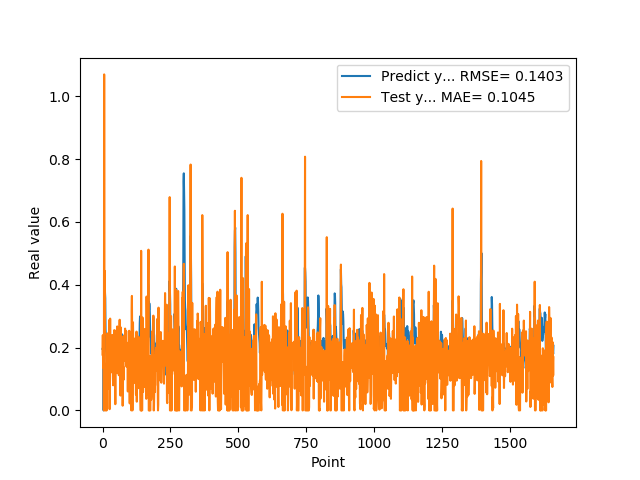

The file beside this chart, header and first rows:
1.955727785830000398e-01, 1.776201183441744602e-01
1.954265981910000005e-01, 2.395017319993270610e-01
2.004670947789999880e-01, 1.358341047137290591e-01
2.029463946819999587e-01, 1.596290454179402629e-01
0.000000000000000000e+00, 1.634370926220639342e-01
1.862521618600000151e-01, 0.000000000000000000e+00
1.862153261900000301e-01, 1.069570643518912068e+00
4.038094580169999670e-01, 2.433338980147116970e-01
4.118085205549999461e-01, 4.437250537951856200e-01
3.743042349819999948e-01, 0.000000000000000000e+00
3.571429848669999685e-01, 0.000000000000000000e+00
2.572054266930000055e-01, 0.000000000000000000e+00
2.409307956699999753e-01, 0.000000000000000000e+00
2.253161966800000249e-01, 6.079820835919012151e-02
1.935185044999999937e-01, 1.416185355965108306e-01
1.787700653079999924e-01, 0.000000000000000000e+00
1.622045934200000150e-01, 1.411842701434329050e-01
1.761920750140000269e-01, 1.648422293884689305e-01
1.883655935530000325e-01, 2.450837183159666754e-01
1.861467957499999548e-01, 2.153056046891154984e-01
1.954913884399999968e-01, 1.303526667515629289e-01
1.954011768099999935e-01, 1.943424783627304697e-01
1.660518944260000185e-01, 1.617404448219221524e-01
1.907722949980000249e-01, 6.839235523299440345e-02
2.156041562559999625e-01, 2.875291916049605434e-01
1.898660957809999716e-01, 2.443831825962227144e-01
1.770474612709999895e-01, 3.837545380175162116e-03
2.001174986360000074e-01, 1.369474573944307882e-01
1.948629021640000125e-01, 2.922041344904379723e-01
1.922753006219999894e-01, 1.194065726062151639e-01
1.779100298880000042e-01, 1.235403129700329700e-01
1.810636967419999854e-01, 1.443788881514056488e-01
1.680064052340000114e-01, 1.973708840273513121e-01
1.635809391740000174e-01, 1.528415481920882835e-01
1.706920862200000111e-01, 1.795498567007301483e-01
1.916799396280000345e-01, 2.387018232719809174e-01
2.085516005749999957e-01, 2.402151040401682980e-01
2.058236002919999752e-01, 1.865545476334908581e-01
1.828240007160000513e-01, 1.071882944771601620e-01
1.857409924269999846e-01, 7.985008103595753193e-02
1.775099337099999841e-01, 2.084369959721317778e-01
1.752161234619999952e-01, 1.671492556203099666e-01
1.971126049759999999e-01, 1.634438038612854582e-01
1.845117062330000057e-01, 2.555482409996097104e-01
1.984785944219999987e-01, 1.057747147318862935e-01
2.143009155989999692e-01, 1.946723822218487110e-01
1.841159015890000139e-01, 2.139021498471155303e-01
2.104043960570000094e-01, 1.974441809168412873e-02
2.032361328599999739e-01, 2.537538149573870250e-01
2.088565975429999833e-01, 1.411030758875759517e-01
1.960448026660000231e-01, 1.205687761553280585e-01
1.900728046889999523e-01, 1.242898158941997816e-01
1.658952832220000062e-01, 1.369114766584325626e-01
1.872539073229999851e-01, 1.188557976695279461e-01
1.852532625200000171e-01, 2.672556886257054787e-01
1.799222826959999966e-01, 1.704504389478793680e-01
2.012764066460000223e-01, 1.223516354885572505e-01
1.978618204589999985e-01, 2.553068962360270922e-01
1.950792670250000027e-01, 1.318113120020281415e-01
1.711323857310000085e-01, 1.242766437412747282e-01
1.623787879939999901e-01, 1.119822109280968203e-01
... 1,599 more rows
